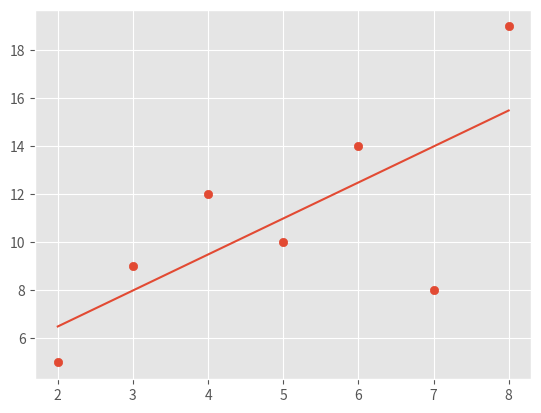

Recreate this plot in Python.
from statistics import mean
import numpy as np
import matplotlib.pyplot as plt
from matplotlib import style

style.use('ggplot')

X = np.array([2,3,4,5,6,7,8])
Y = np.array([5,9,12,10,14,8,19])

def best_fit(X,Y):
    m = ((mean(X)*mean(Y))-(mean(X*Y)))/((mean(X)*mean(X))-(mean(X*X)))
    c = mean(Y)-(m*mean(X))
    return m,c

def sq_error(Y_orig, Y_new):
    return sum((Y_orig - Y_new )**2)

def r_sq(Y_orig, Y_new):
    Y_mean = [mean(Y_orig) for _ in Y_orig]
    sq_y_line = sq_error(Y_orig, Y_new)
    sq_y_mean = sq_error(Y_orig, Y_mean)
    return 1 - (sq_y_line/sq_y_mean)

m, c = best_fit(X,Y)

reg_line = [(m*x)+c for x in X]
print(r_sq(Y, reg_line))
plt.scatter(X,Y)
plt.plot(X,reg_line)
plt.show()
